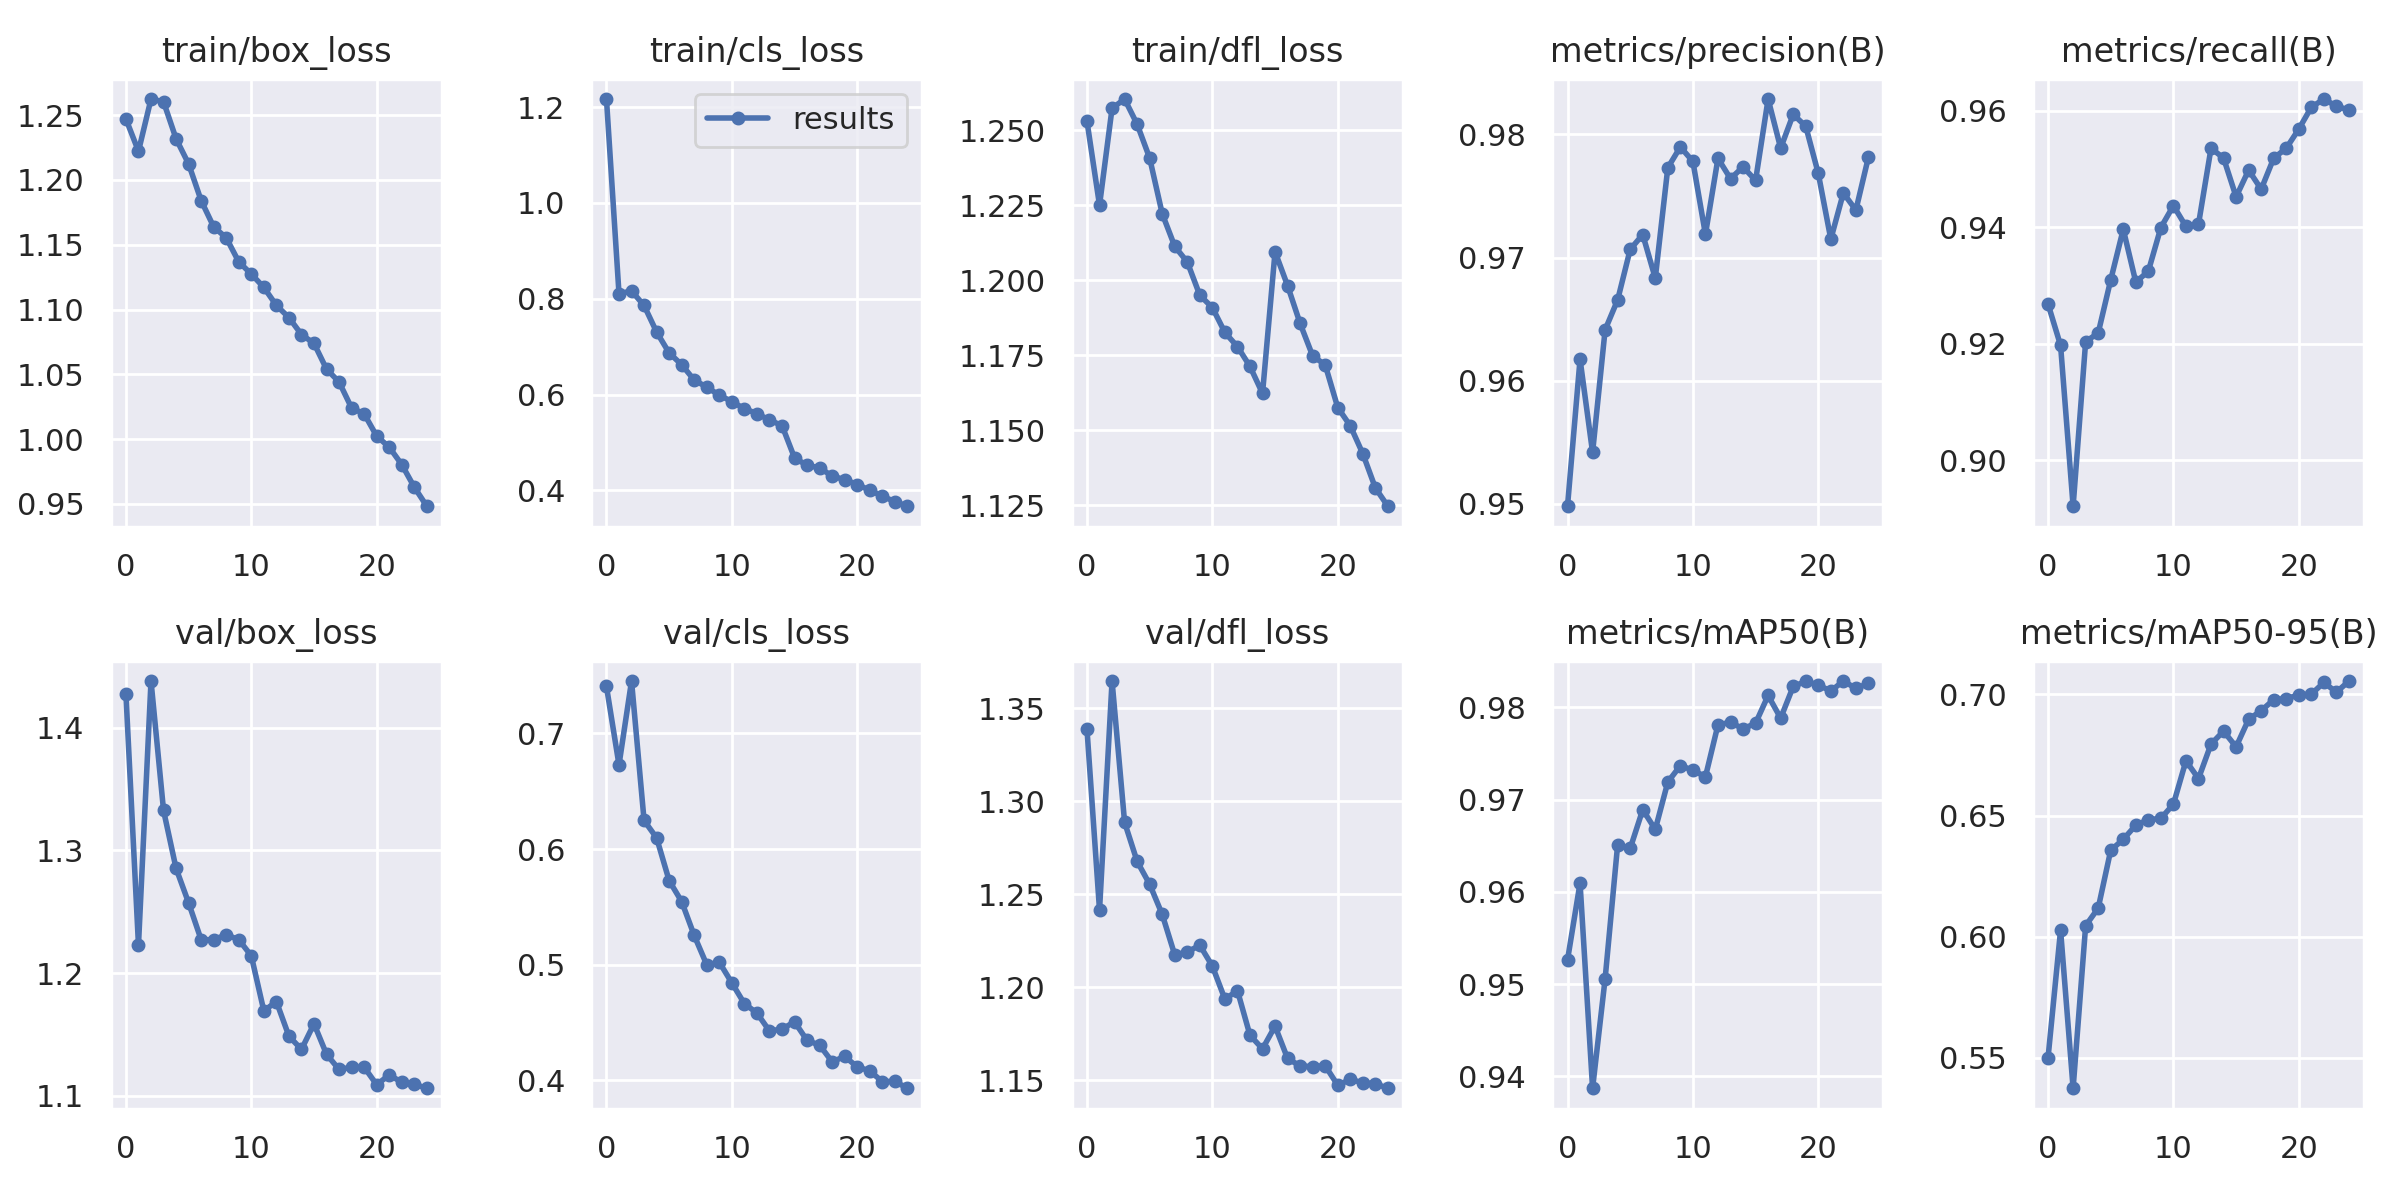

The file beside this chart, header and first rows:
epoch, train/box_loss, train/cls_loss, train/dfl_loss, metrics/precision(B), metrics/recall(B), metrics/mAP50(B), metrics/mAP50-95(B), val/box_loss, val/cls_loss, val/dfl_loss, lr/pg0, lr/pg1, lr/pg2
0, 1.247, 1.217, 1.253, 0.9498, 0.9268, 0.9526, 0.55, 1.427, 0.7406, 1.339, 0.07002, 0.003331, 0.003331
1, 1.222, 0.8105, 1.225, 0.9617, 0.9197, 0.9609, 0.6027, 1.223, 0.6728, 1.241, 0.03976, 0.0064, 0.0064
2, 1.262, 0.8162, 1.257, 0.9542, 0.8921, 0.9387, 0.5375, 1.438, 0.7453, 1.365, 0.009231, 0.009206, 0.009206
3, 1.26, 0.7859, 1.26, 0.9641, 0.9204, 0.9506, 0.6046, 1.333, 0.6247, 1.289, 0.008812, 0.008812, 0.008812
4, 1.232, 0.7305, 1.252, 0.9666, 0.9218, 0.9651, 0.6118, 1.285, 0.6096, 1.268, 0.008812, 0.008812, 0.008812
5, 1.212, 0.6868, 1.241, 0.9707, 0.931, 0.9647, 0.6357, 1.257, 0.5726, 1.255, 0.008416, 0.008416, 0.008416
6, 1.184, 0.6622, 1.222, 0.9719, 0.9397, 0.9689, 0.6402, 1.227, 0.5545, 1.239, 0.00802, 0.00802, 0.00802
7, 1.164, 0.6302, 1.211, 0.9683, 0.9306, 0.9668, 0.6461, 1.227, 0.5252, 1.217, 0.007624, 0.007624, 0.007624
8, 1.155, 0.6154, 1.206, 0.9773, 0.9325, 0.9719, 0.6483, 1.231, 0.4998, 1.219, 0.007228, 0.007228, 0.007228
9, 1.137, 0.5986, 1.195, 0.979, 0.94, 0.9737, 0.6488, 1.227, 0.5021, 1.222, 0.006832, 0.006832, 0.006832
10, 1.127, 0.5854, 1.191, 0.9778, 0.9437, 0.9732, 0.6547, 1.214, 0.4842, 1.211, 0.006436, 0.006436, 0.006436
11, 1.117, 0.5703, 1.183, 0.9719, 0.9401, 0.9725, 0.6726, 1.169, 0.4663, 1.194, 0.00604, 0.00604, 0.00604
12, 1.103, 0.5603, 1.178, 0.978, 0.9405, 0.9781, 0.6653, 1.177, 0.4581, 1.198, 0.005644, 0.005644, 0.005644
13, 1.094, 0.5466, 1.171, 0.9764, 0.9536, 0.9784, 0.6795, 1.149, 0.4427, 1.174, 0.005248, 0.005248, 0.005248
14, 1.081, 0.5353, 1.162, 0.9774, 0.9519, 0.9777, 0.6848, 1.138, 0.4442, 1.167, 0.004852, 0.004852, 0.004852
15, 1.074, 0.4677, 1.21, 0.9763, 0.9452, 0.9783, 0.6784, 1.159, 0.4505, 1.179, 0.004456, 0.004456, 0.004456
16, 1.054, 0.4521, 1.198, 0.9829, 0.9498, 0.9813, 0.6897, 1.134, 0.4345, 1.162, 0.00406, 0.00406, 0.00406
17, 1.044, 0.447, 1.186, 0.9789, 0.9465, 0.9788, 0.6933, 1.121, 0.4303, 1.158, 0.003664, 0.003664, 0.003664
18, 1.024, 0.4298, 1.175, 0.9816, 0.9519, 0.9823, 0.6978, 1.123, 0.4159, 1.157, 0.003268, 0.003268, 0.003268
19, 1.02, 0.4224, 1.172, 0.9807, 0.9536, 0.9828, 0.6983, 1.123, 0.4206, 1.158, 0.002872, 0.002872, 0.002872
20, 1.002, 0.4121, 1.158, 0.9768, 0.9568, 0.9824, 0.6998, 1.109, 0.4115, 1.147, 0.002476, 0.002476, 0.002476
21, 0.9938, 0.4004, 1.151, 0.9715, 0.9606, 0.9818, 0.7001, 1.117, 0.4081, 1.15, 0.00208, 0.00208, 0.00208
22, 0.9803, 0.3877, 1.142, 0.9752, 0.962, 0.9829, 0.7049, 1.111, 0.3988, 1.149, 0.001684, 0.001684, 0.001684
23, 0.9629, 0.3765, 1.131, 0.9738, 0.9608, 0.9821, 0.7009, 1.109, 0.399, 1.148, 0.001288, 0.001288, 0.001288
24, 0.9482, 0.3668, 1.125, 0.9781, 0.9601, 0.9826, 0.7055, 1.106, 0.3931, 1.146, 0.000892, 0.000892, 0.000892
